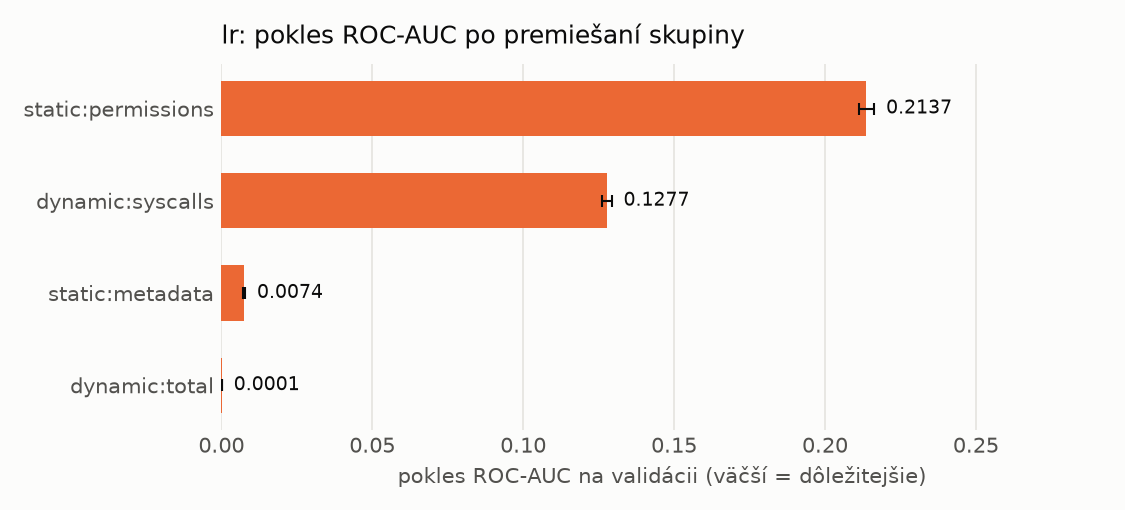

The table this chart was drawn from, first rows:
name, n_features, auc_drop_mean, auc_drop_std, base_auc
static:permissions, 173, 0.2137, 0.002575, 0.9842
dynamic:syscalls, 288, 0.1277, 0.001585, 0.9842
static:metadata, 12, 0.007409, 0.000394, 0.9842
dynamic:total, 1, 6.777663030661518e-05, 1.995780807321097e-05, 0.9842
